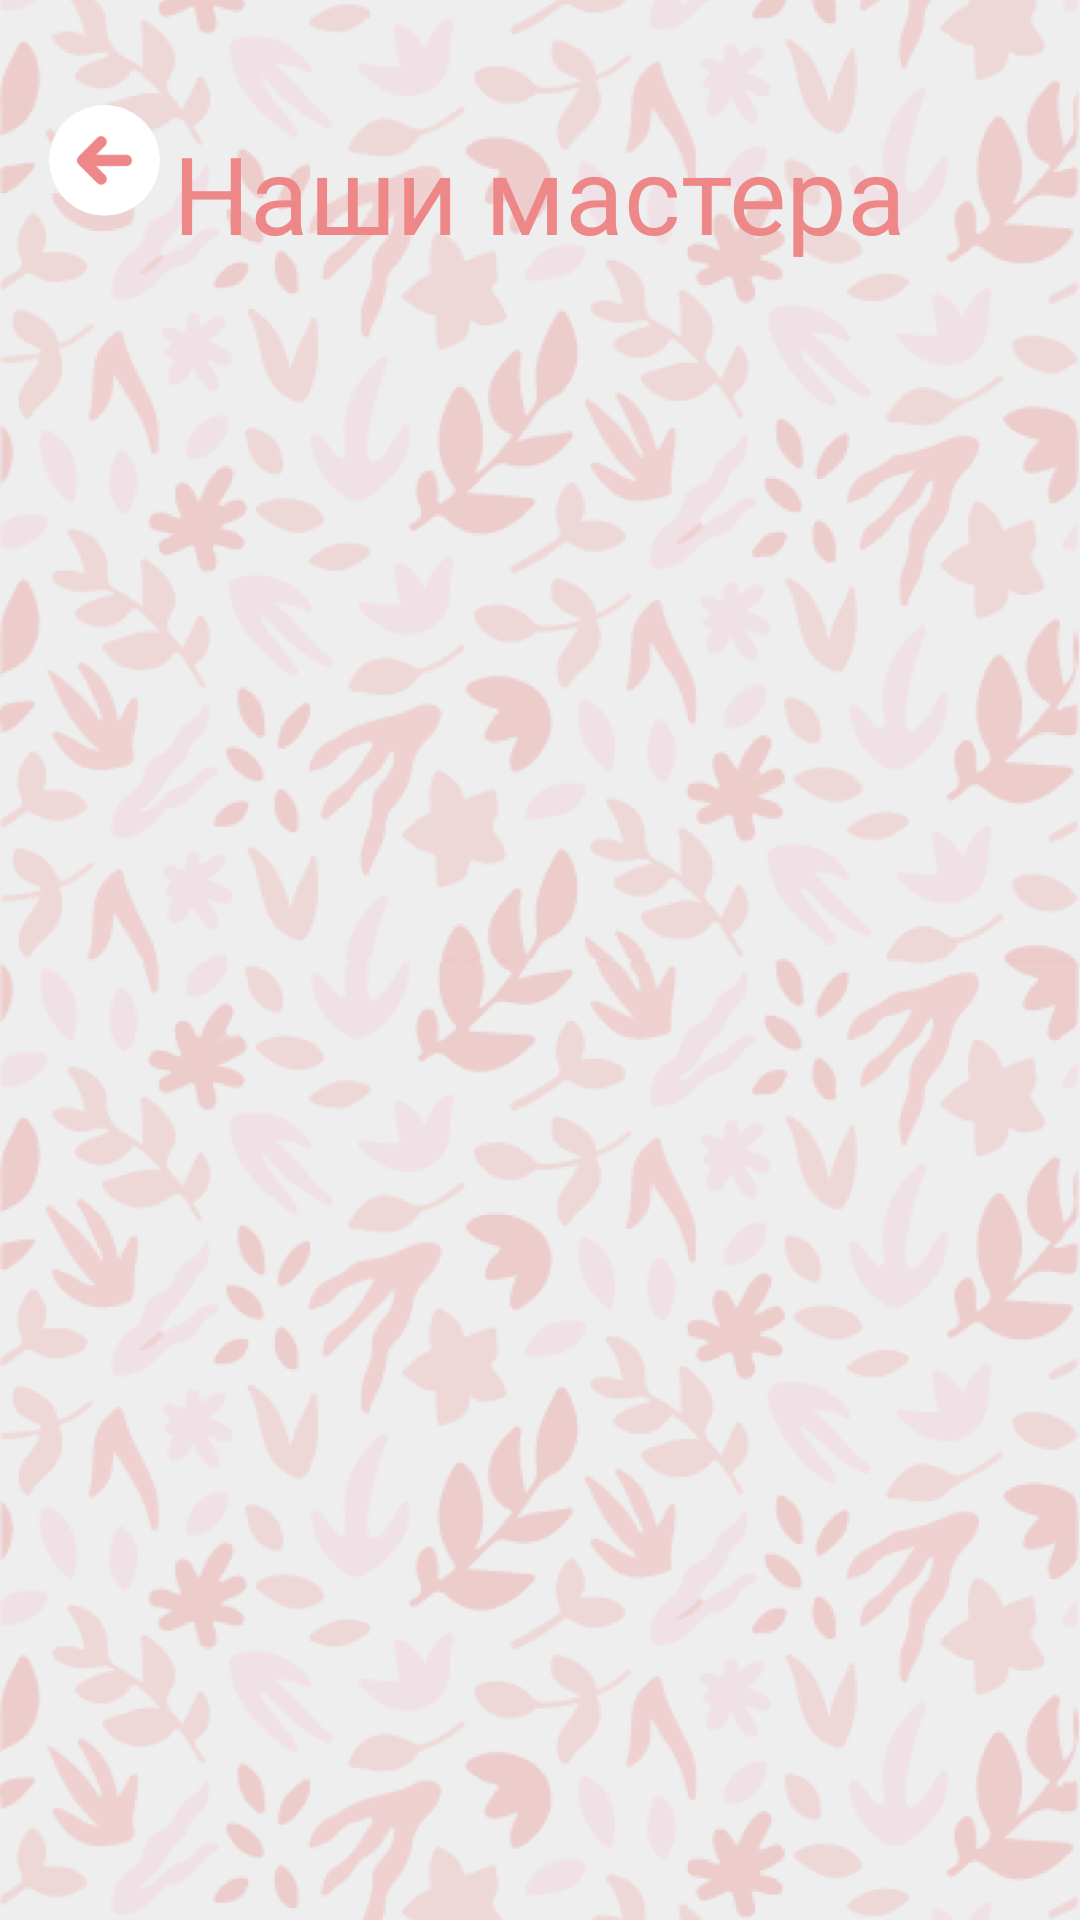

Produce the Android XML layout that renders to this screen, including the resource entries it uses.
<!-- AndroidManifest.xml: application theme Theme.BeautyApp -->
<!-- res/layout/activity_masters_view.xml -->
<?xml version="1.0" encoding="utf-8"?>
<androidx.constraintlayout.widget.ConstraintLayout xmlns:android="http://schemas.android.com/apk/res/android"
    xmlns:app="http://schemas.android.com/apk/res-auto"
    xmlns:tools="http://schemas.android.com/tools"
    android:layout_width="match_parent"
    android:layout_height="match_parent"
    android:foreground="@drawable/shadow_gradient"

android:id="@+id/main_cont"
    tools:context=".AdminMastersViewActivity">

    <ImageView
        android:layout_width="match_parent"
        android:layout_height="match_parent"
        android:background="#EEEEEE"
        android:scaleType="centerCrop"
        android:src="@drawable/background" />

    <ScrollView
        android:layout_width="match_parent"
        android:layout_height="match_parent">

        <LinearLayout
            android:layout_width="match_parent"
            android:layout_height="wrap_content"
            android:orientation="vertical">
            <TextView
                android:layout_width="wrap_content"
                android:layout_height="wrap_content"
                android:layout_marginTop="40dp"
                android:text="Наши мастера"
                android:gravity="center_horizontal"
                android:layout_gravity="center_horizontal"
                android:textColor="@color/pink1"
                android:textSize="36sp" />

            <LinearLayout
                android:id="@+id/linear"
                android:layout_width="match_parent"
                android:layout_height="wrap_content"
                android:orientation="vertical"
                android:padding="16dp"/>
        </LinearLayout>
    </ScrollView>

    <ImageButton
        android:layout_width="37dp"
        android:layout_height="37dp"
        android:id="@+id/back"
        android:src="@drawable/back_arrow"
        android:scaleType="fitXY"
        app:layout_constraintTop_toTopOf="parent"
        app:layout_constraintStart_toStartOf="parent"
        android:layout_marginStart="16.25dp"
        android:layout_marginTop="35dp"
        android:background="@android:color/transparent"
        />

</androidx.constraintlayout.widget.ConstraintLayout>
<!-- resources referenced by this layout -->
<resources>
  <color name="pink1">#EE8888</color>
  <!-- drawable back_arrow: png bitmap (drawable, 14392 bytes) -->
  <!-- drawable background: png bitmap (drawable, 751862 bytes) -->
  <!-- drawable shadow_gradient (drawable) -->
  <?xml version="1.0" encoding="utf-8"?>
  <layer-list xmlns:android="http://schemas.android.com/apk/res/android">
      <item android:height="80dp">
          <shape xmlns:android="http://schemas.android.com/apk/res/android">
              <gradient android:angle="-90" android:endColor="#00000000" android:startColor="#4C000000" />
          </shape>
      </item>
  </layer-list>
  <style name="Theme.BeautyApp" parent="Theme.MaterialComponents.Light.NoActionBar">
          
          <item name="colorPrimary">@color/pink1</item>
          <item name="colorPrimaryVariant">@color/pink2</item>
          <item name="colorOnPrimary">@color/white</item>
          
          <item name="colorSecondary">@color/pink3</item>
          <item name="colorSecondaryVariant">@color/pink4</item>
          <item name="colorOnSecondary">@color/pink5</item>
          
          <item name="android:textViewStyle">@style/DefaultText</item>
          <item name="editTextStyle">@style/EditText</item>
          <item name="android:statusBarColor">?attr/colorPrimary</item>
      </style>
  <color name="pink2">#F1A1A5</color>
  <color name="white">#FFFFFFFF</color>
  <color name="pink3">#FF5252</color>
  <color name="pink4">#EB9498</color>
  <color name="pink5">#FFD9DB</color>
  <style name="DefaultText" parent="TextAppearance.AppCompat">
          <item name="android:textColor">@color/pink1</item>
          <item name="fontFamily">@font/imprima_regular</item>
      </style>
  <style name="EditText" parent="@android:style/Widget.EditText">
          <item name="android:importantForAutofill">no</item>
      </style>
</resources>
